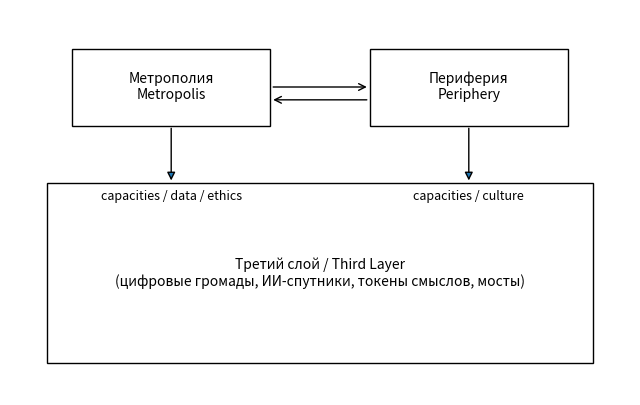
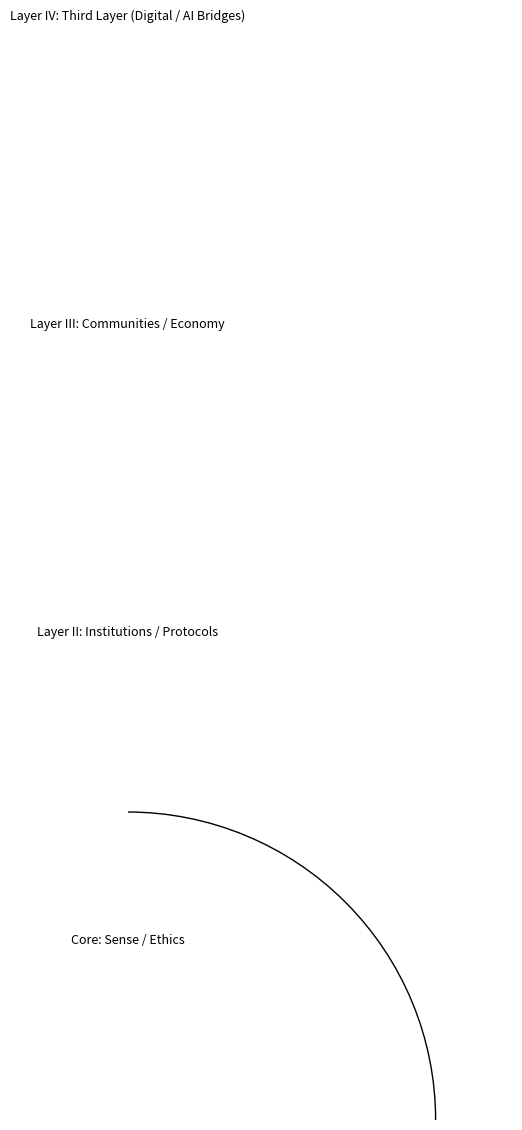
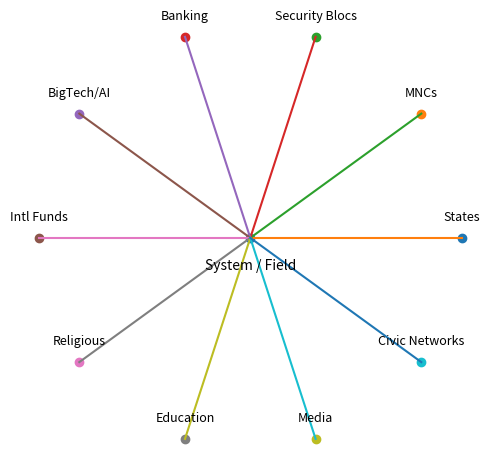

Write the Python code that produced these figures, in order.
# Placeholder for future visualization code
# e.g., diagrams, charts, network graphs
# import matplotlib.pyplot as plt
# ...

# Placeholder for future visualization code
# e.g., diagrams, charts, network graphs
# import matplotlib.pyplot as plt
# ...

# Placeholder for future visualization code
# e.g., diagrams, charts, network graphs
# import matplotlib.pyplot as plt
# ...

# Placeholder for future visualization code
# e.g., diagrams, charts, network graphs
# import matplotlib.pyplot as plt
# ...

# Placeholder for future visualization code
# e.g., diagrams, charts, network graphs
# import matplotlib.pyplot as plt
# ...

# Placeholder for future visualization code
# e.g., diagrams, charts, network graphs
# import matplotlib.pyplot as plt
# ...

# Placeholder for future visualization code
# e.g., diagrams, charts, network graphs
# import matplotlib.pyplot as plt
# ...

# Placeholder for future visualization code
# e.g., diagrams, charts, network graphs
# import matplotlib.pyplot as plt
# ...

# FDL: Metropolis ↔ Periphery ↔ Third Layer (SVG/PNG) — matplotlib only
import os, math
import matplotlib.pyplot as plt
from matplotlib.patches import Rectangle, FancyArrowPatch

save_dir = "."  # change to '/content' in Colab if desired
os.makedirs(save_dir, exist_ok=True)

fig = plt.figure(figsize=(8,5))
ax = fig.add_subplot(111)
ax.set_xlim(0,10); ax.set_ylim(0,6); ax.axis("off")

metro = Rectangle((1, 4.2), 3.2, 1.2, fill=False)
peri  = Rectangle((5.8, 4.2), 3.2, 1.2, fill=False)
third = Rectangle((0.6, 0.5), 8.8, 2.8, fill=False)
ax.add_patch(metro); ax.add_patch(peri); ax.add_patch(third)

ax.text(2.6, 4.8, "Метрополия\nMetropolis", ha="center", va="center")
ax.text(7.4, 4.8, "Периферия\nPeriphery", ha="center", va="center")
ax.text(5.0, 1.9, "Третий слой / Third Layer\n(цифровые громады, ИИ-спутники, токены смыслов, мосты)", ha="center", va="center")

ax.add_patch(FancyArrowPatch((4.2, 4.8), (5.8, 4.8), arrowstyle='->', mutation_scale=12))
ax.add_patch(FancyArrowPatch((5.8, 4.6), (4.2, 4.6), arrowstyle='->', mutation_scale=12))

ax.add_patch(FancyArrowPatch((2.6, 4.2), (2.6, 3.3), arrowstyle='-|>', mutation_scale=12))
ax.add_patch(FancyArrowPatch((7.4, 4.2), (7.4, 3.3), arrowstyle='-|>', mutation_scale=12))
ax.text(2.6, 3.2, "capacities / data / ethics", ha="center", va="top", fontsize=9)
ax.text(7.4, 3.2, "capacities / culture", ha="center", va="top", fontsize=9)

for ext in ("svg","png"):
    out = os.path.join(save_dir, f"FDL_Metropolis_Periphery_ThirdLayer.{ext}")
    fig.savefig(out, bbox_inches="tight")
plt.show()

# Concentric Architecture (SVG/PNG) — matplotlib only
import os
import matplotlib.pyplot as plt
from matplotlib.patches import Circle

save_dir = "."
os.makedirs(save_dir, exist_ok=True)

fig = plt.figure(figsize=(5,5))
ax = fig.add_subplot(111)
ax.set_aspect("equal"); ax.axis("off")

center = (0,0)
radii = [0.8, 1.6, 2.4, 3.2]
labels = ["Core: Sense / Ethics",
          "Layer II: Institutions / Protocols",
          "Layer III: Communities / Economy",
          "Layer IV: Third Layer (Digital / AI Bridges)"]

for r, lab in zip(radii, labels):
    ax.add_patch(Circle(center, r, fill=False))
    ax.text(0, r-0.35, lab, ha="center", va="bottom", fontsize=9)

for ext in ("svg","png"):
    out = os.path.join(save_dir, f"FDL_Concentric_Architecture.{ext}")
    fig.savefig(out, bbox_inches="tight")
plt.show()

# External Actors Map (SVG/PNG) — matplotlib only
import os, math
import matplotlib.pyplot as plt

save_dir = "."
os.makedirs(save_dir, exist_ok=True)

actors = ["States","MNCs","Security Blocs","Banking","BigTech/AI",
          "Intl Funds","Religious","Education","Media","Civic Networks"]

fig = plt.figure(figsize=(6,6))
ax = fig.add_subplot(111)
ax.set_aspect("equal"); ax.axis("off")

n = len(actors); R = 3.0
coords = []
for i, name in enumerate(actors):
    theta = 2*math.pi*i/n
    x, y = R*math.cos(theta), R*math.sin(theta)
    coords.append((x,y))
    ax.plot(x, y, 'o')
    ax.text(x, y+0.2, name, ha="center", va="bottom", fontsize=9)

ax.plot(0,0,'o'); ax.text(0,-0.3,"System / Field", ha="center", va="top")
for (x,y) in coords:
    ax.plot([0,x],[0,y])

for ext in ("svg","png"):
    out = os.path.join(save_dir, f"FDL_External_Actors_Map.{ext}")
    fig.savefig(out, bbox_inches="tight")
plt.show()